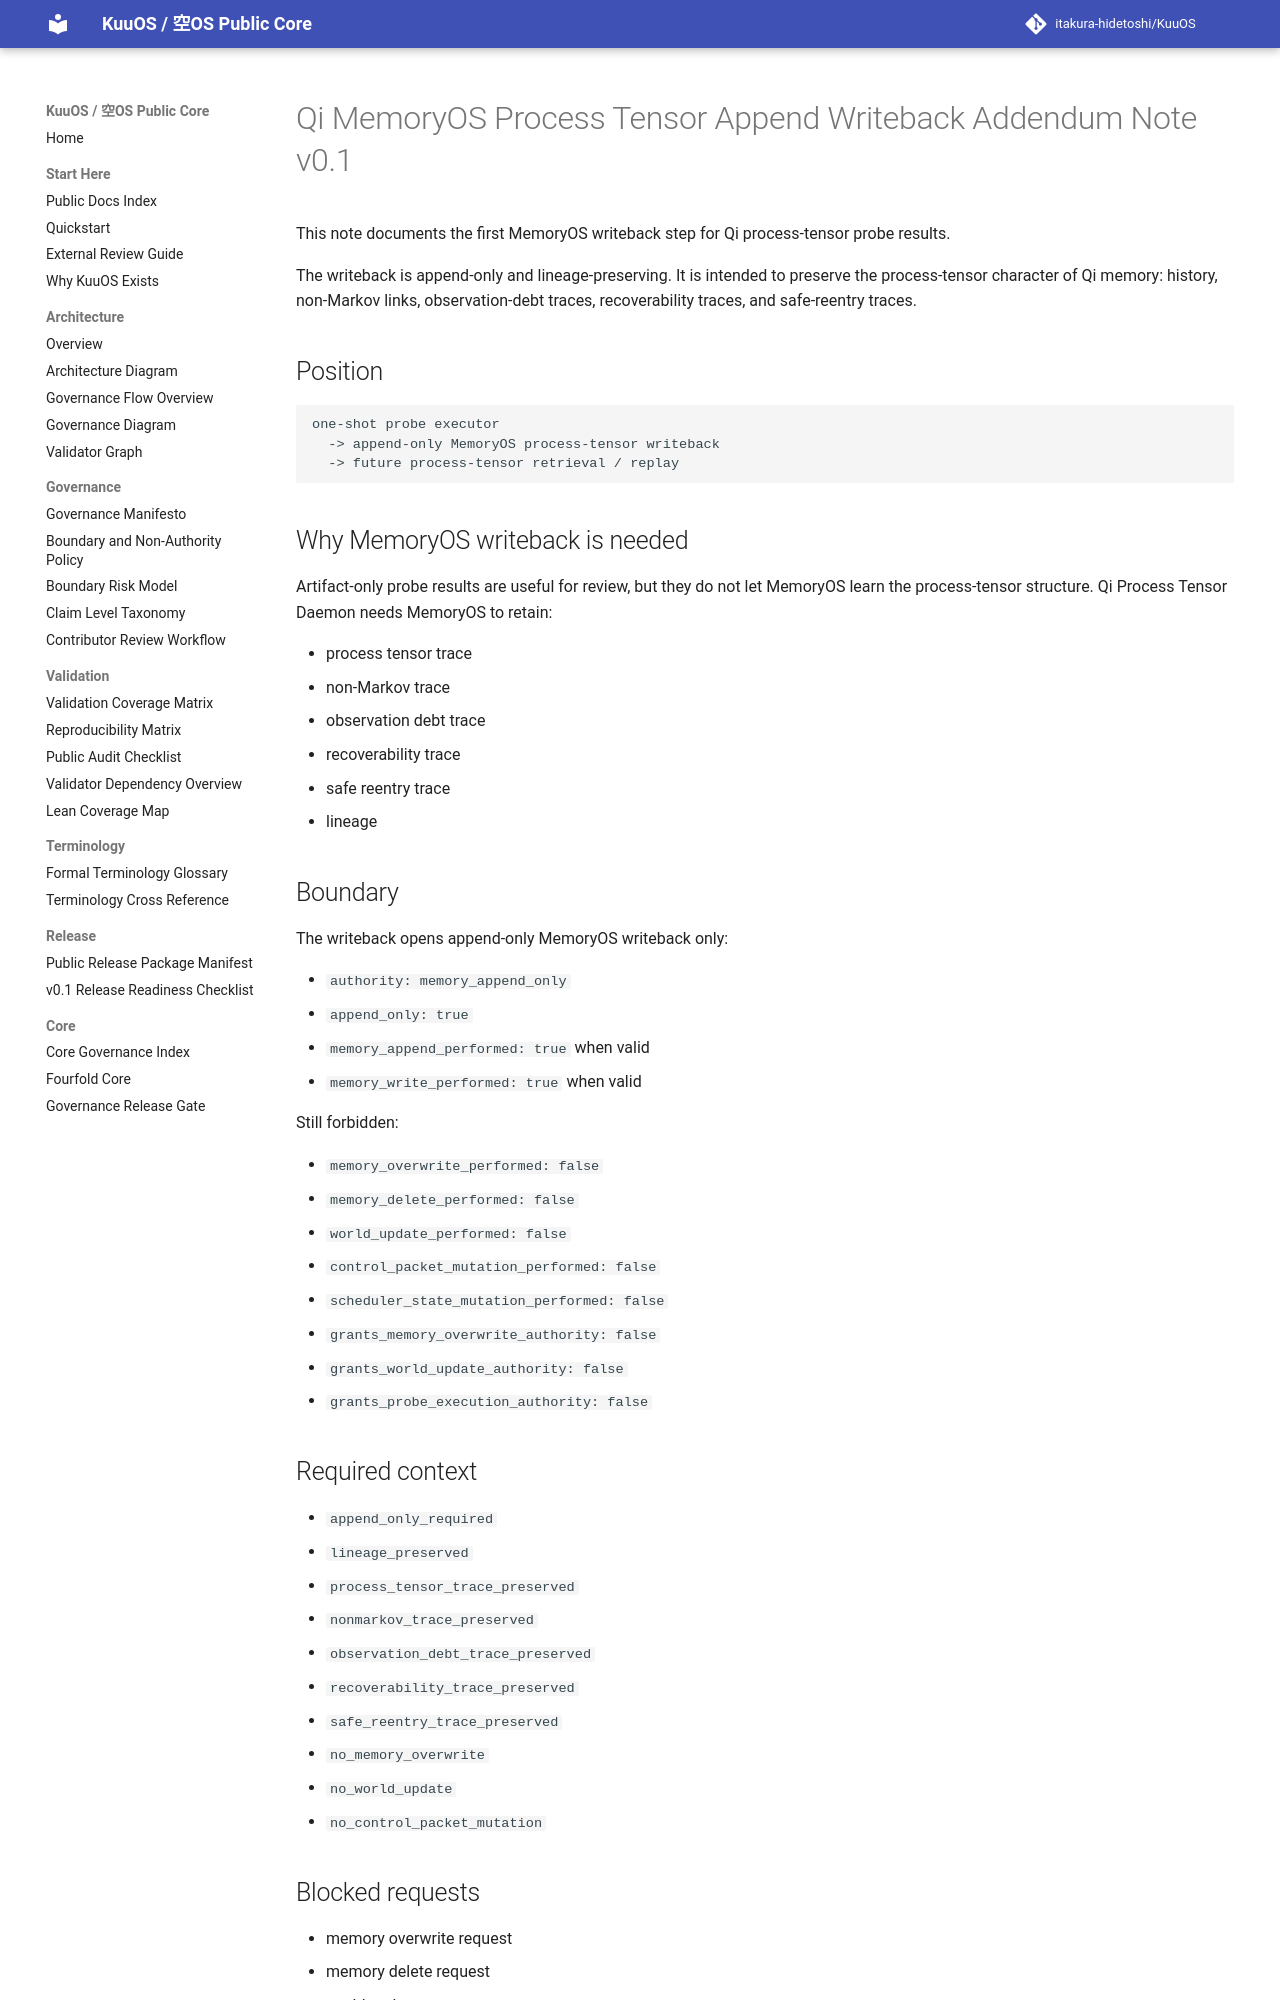

repository: itakura-hidetoshi/KuuOS · page: qi_memoryos_process_tensor_append_writeback_addendum_note_v0_1/index.html · generator: mkdocs

# Qi MemoryOS Process Tensor Append Writeback Addendum Note v0.1

This note documents the first MemoryOS writeback step for Qi process-tensor probe results.

The writeback is append-only and lineage-preserving. It is intended to preserve the process-tensor character of Qi memory: history, non-Markov links, observation-debt traces, recoverability traces, and safe-reentry traces.

## Position

```text
one-shot probe executor
  -> append-only MemoryOS process-tensor writeback
  -> future process-tensor retrieval / replay
```

## Why MemoryOS writeback is needed

Artifact-only probe results are useful for review, but they do not let MemoryOS learn the process-tensor structure. Qi Process Tensor Daemon needs MemoryOS to retain:

- process tensor trace
- non-Markov trace
- observation debt trace
- recoverability trace
- safe reentry trace
- lineage

## Boundary

The writeback opens append-only MemoryOS writeback only:

- `authority: memory_append_only`
- `append_only: true`
- `memory_append_performed: true` when valid
- `memory_write_performed: true` when valid

Still forbidden:

- `memory_overwrite_performed: false`
- `memory_delete_performed: false`
- `world_update_performed: false`
- `control_packet_mutation_performed: false`
- `scheduler_state_mutation_performed: false`
- `grants_memory_overwrite_authority: false`
- `grants_world_update_authority: false`
- `grants_probe_execution_authority: false`

## Required context

- `append_only_required`
- `lineage_preserved`
- `process_tensor_trace_preserved`
- `nonmarkov_trace_preserved`
- `observation_debt_trace_preserved`
- `recoverability_trace_preserved`
- `safe_reentry_trace_preserved`
- `no_memory_overwrite`
- `no_world_update`
- `no_control_packet_mutation`

## Blocked requests

- memory overwrite request
- memory delete request
- world update request
- control packet mutation request
- scheduler mutation request
